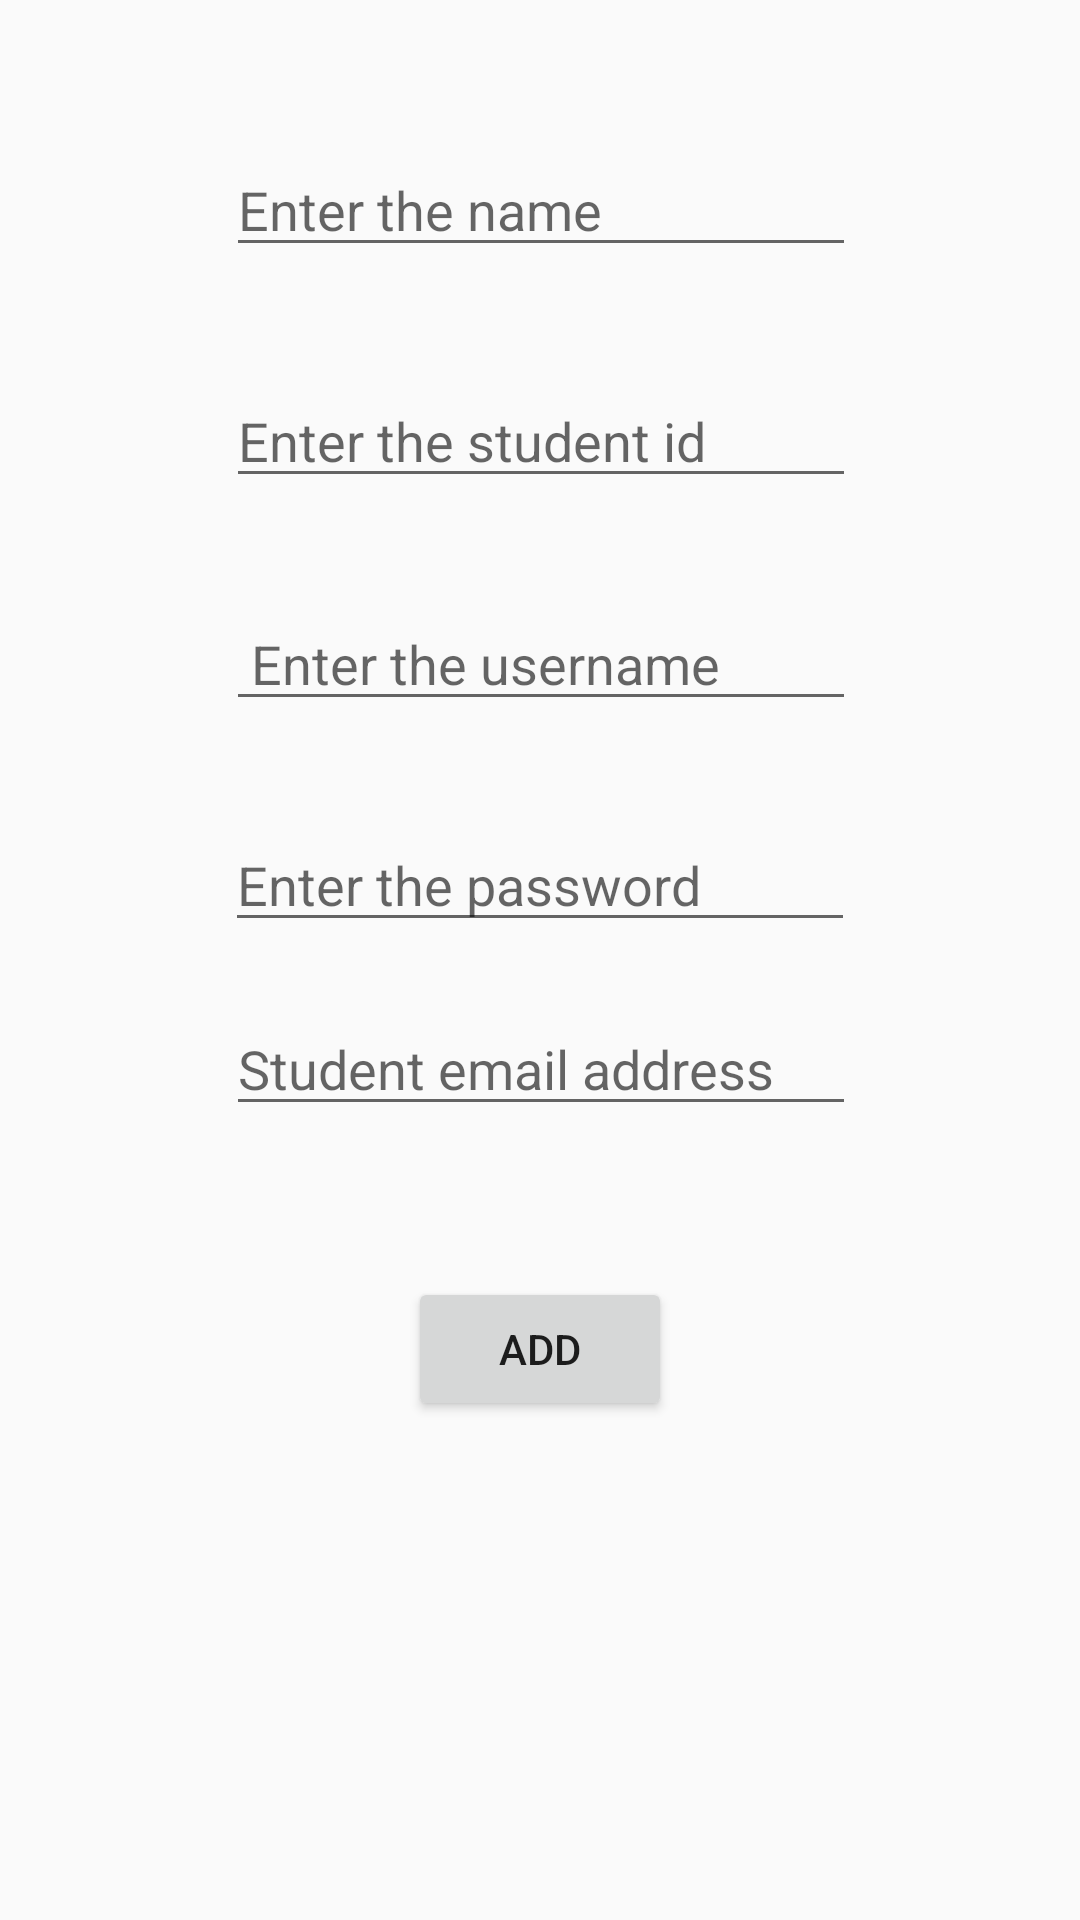

Reconstruct the res/layout file that produces this screen, plus the resources it refers to.
<!-- AndroidManifest.xml: application theme AppTheme -->
<!-- res/layout/activity_addstudent.xml -->
<?xml version="1.0" encoding="utf-8"?>
<android.support.constraint.ConstraintLayout xmlns:android="http://schemas.android.com/apk/res/android"
    xmlns:app="http://schemas.android.com/apk/res-auto"
    xmlns:tools="http://schemas.android.com/tools"
    android:layout_width="match_parent"
    android:layout_height="match_parent"
    tools:context="com.example.rahulverma.mobilebasedattendencesystem.addstudent">

    <EditText
        android:id="@+id/nameofstudent"
        android:layout_width="wrap_content"
        android:layout_height="wrap_content"
        android:ems="10"
        android:inputType="textPersonName"
        android:text=""
        android:hint="Enter the name"
        app:layout_constraintTop_toTopOf="parent"
        android:layout_marginTop="8dp"
        app:layout_constraintBottom_toBottomOf="parent"
        android:layout_marginBottom="8dp"
        app:layout_constraintVertical_bias="0.068"
        android:layout_marginRight="8dp"
        app:layout_constraintRight_toRightOf="parent"
        android:layout_marginLeft="8dp"
        app:layout_constraintLeft_toLeftOf="parent"
        app:layout_constraintHorizontal_bias="0.503" />

    <EditText
        android:id="@+id/passwordforstudent"
        android:layout_width="wrap_content"
        android:layout_height="wrap_content"
        android:ems="10"
        android:inputType="textPersonName"
        android:text=""
        android:hint="Enter the password"
        app:layout_constraintBottom_toBottomOf="parent"
        android:layout_marginBottom="8dp"
        app:layout_constraintTop_toTopOf="parent"
        android:layout_marginTop="8dp"
        app:layout_constraintVertical_bias="0.454"
        app:layout_constraintLeft_toLeftOf="parent"
        app:layout_constraintRight_toRightOf="parent"
        android:layout_marginRight="8dp"
        app:layout_constraintHorizontal_bias="0.527" />

    <EditText
        android:id="@+id/idofthestudent"
        android:layout_width="wrap_content"
        android:layout_height="wrap_content"
        android:ems="10"
        android:inputType="textPersonName"
        android:text=""
        android:hint="Enter the student id"
        app:layout_constraintBottom_toBottomOf="parent"
        app:layout_constraintTop_toTopOf="parent"
        android:layout_marginRight="8dp"
        app:layout_constraintVertical_bias="0.208"
        app:layout_constraintRight_toRightOf="parent"
        android:layout_marginLeft="8dp"
        app:layout_constraintLeft_toLeftOf="parent"
        app:layout_constraintHorizontal_bias="0.503" />

    <EditText
        android:id="@+id/studentusername"
        android:layout_width="wrap_content"
        android:layout_height="wrap_content"
        android:ems="10"
        android:inputType="textPersonName"
        android:text=""
        android:hint=" Enter the username"
        app:layout_constraintBottom_toBottomOf="parent"
        android:layout_marginBottom="8dp"
        app:layout_constraintTop_toTopOf="parent"
        android:layout_marginTop="8dp"
        android:layout_marginRight="8dp"
        app:layout_constraintRight_toRightOf="parent"
        android:layout_marginLeft="8dp"
        app:layout_constraintLeft_toLeftOf="parent"
        app:layout_constraintHorizontal_bias="0.503"
        app:layout_constraintVertical_bias="0.328" />

    <Button
        android:id="@+id/addstudent"
        android:layout_width="wrap_content"
        android:layout_height="wrap_content"
        android:text="ADD"
        android:layout_marginRight="8dp"
        app:layout_constraintRight_toRightOf="parent"
        android:layout_marginLeft="8dp"
        app:layout_constraintLeft_toLeftOf="parent"
        app:layout_constraintTop_toTopOf="parent"
        android:layout_marginTop="354dp"
        app:layout_constraintBottom_toBottomOf="parent"
        android:layout_marginBottom="8dp"
        app:layout_constraintVertical_bias="0.312" />

    <EditText
        android:id="@+id/studentemail"
        android:layout_width="wrap_content"
        android:layout_height="wrap_content"
        android:ems="10"
        android:inputType="textPersonName"
        android:text=""
        android:hint="Student email address"
        app:layout_constraintLeft_toLeftOf="parent"
        app:layout_constraintRight_toRightOf="parent"
        app:layout_constraintHorizontal_bias="0.502"
        app:layout_constraintBottom_toBottomOf="parent"
        android:layout_marginBottom="8dp"
        android:layout_marginTop="8dp"
        app:layout_constraintTop_toBottomOf="@+id/passwordforstudent"
        app:layout_constraintVertical_bias="0.045" />
</android.support.constraint.ConstraintLayout>
<!-- resources referenced by this layout -->
<resources>
  <style name="AppTheme" parent="Theme.AppCompat.Light.NoActionBar">
          
          <item name="colorPrimary">@color/colorPrimary</item>
          <item name="colorPrimaryDark">@color/colorPrimaryDark</item>
          <item name="colorAccent">@color/colorAccent</item>
      </style>
  <color name="colorPrimary">#600202</color>
  <color name="colorPrimaryDark">#3ea1d7</color>
  <color name="colorAccent">#4050ff</color>
</resources>
